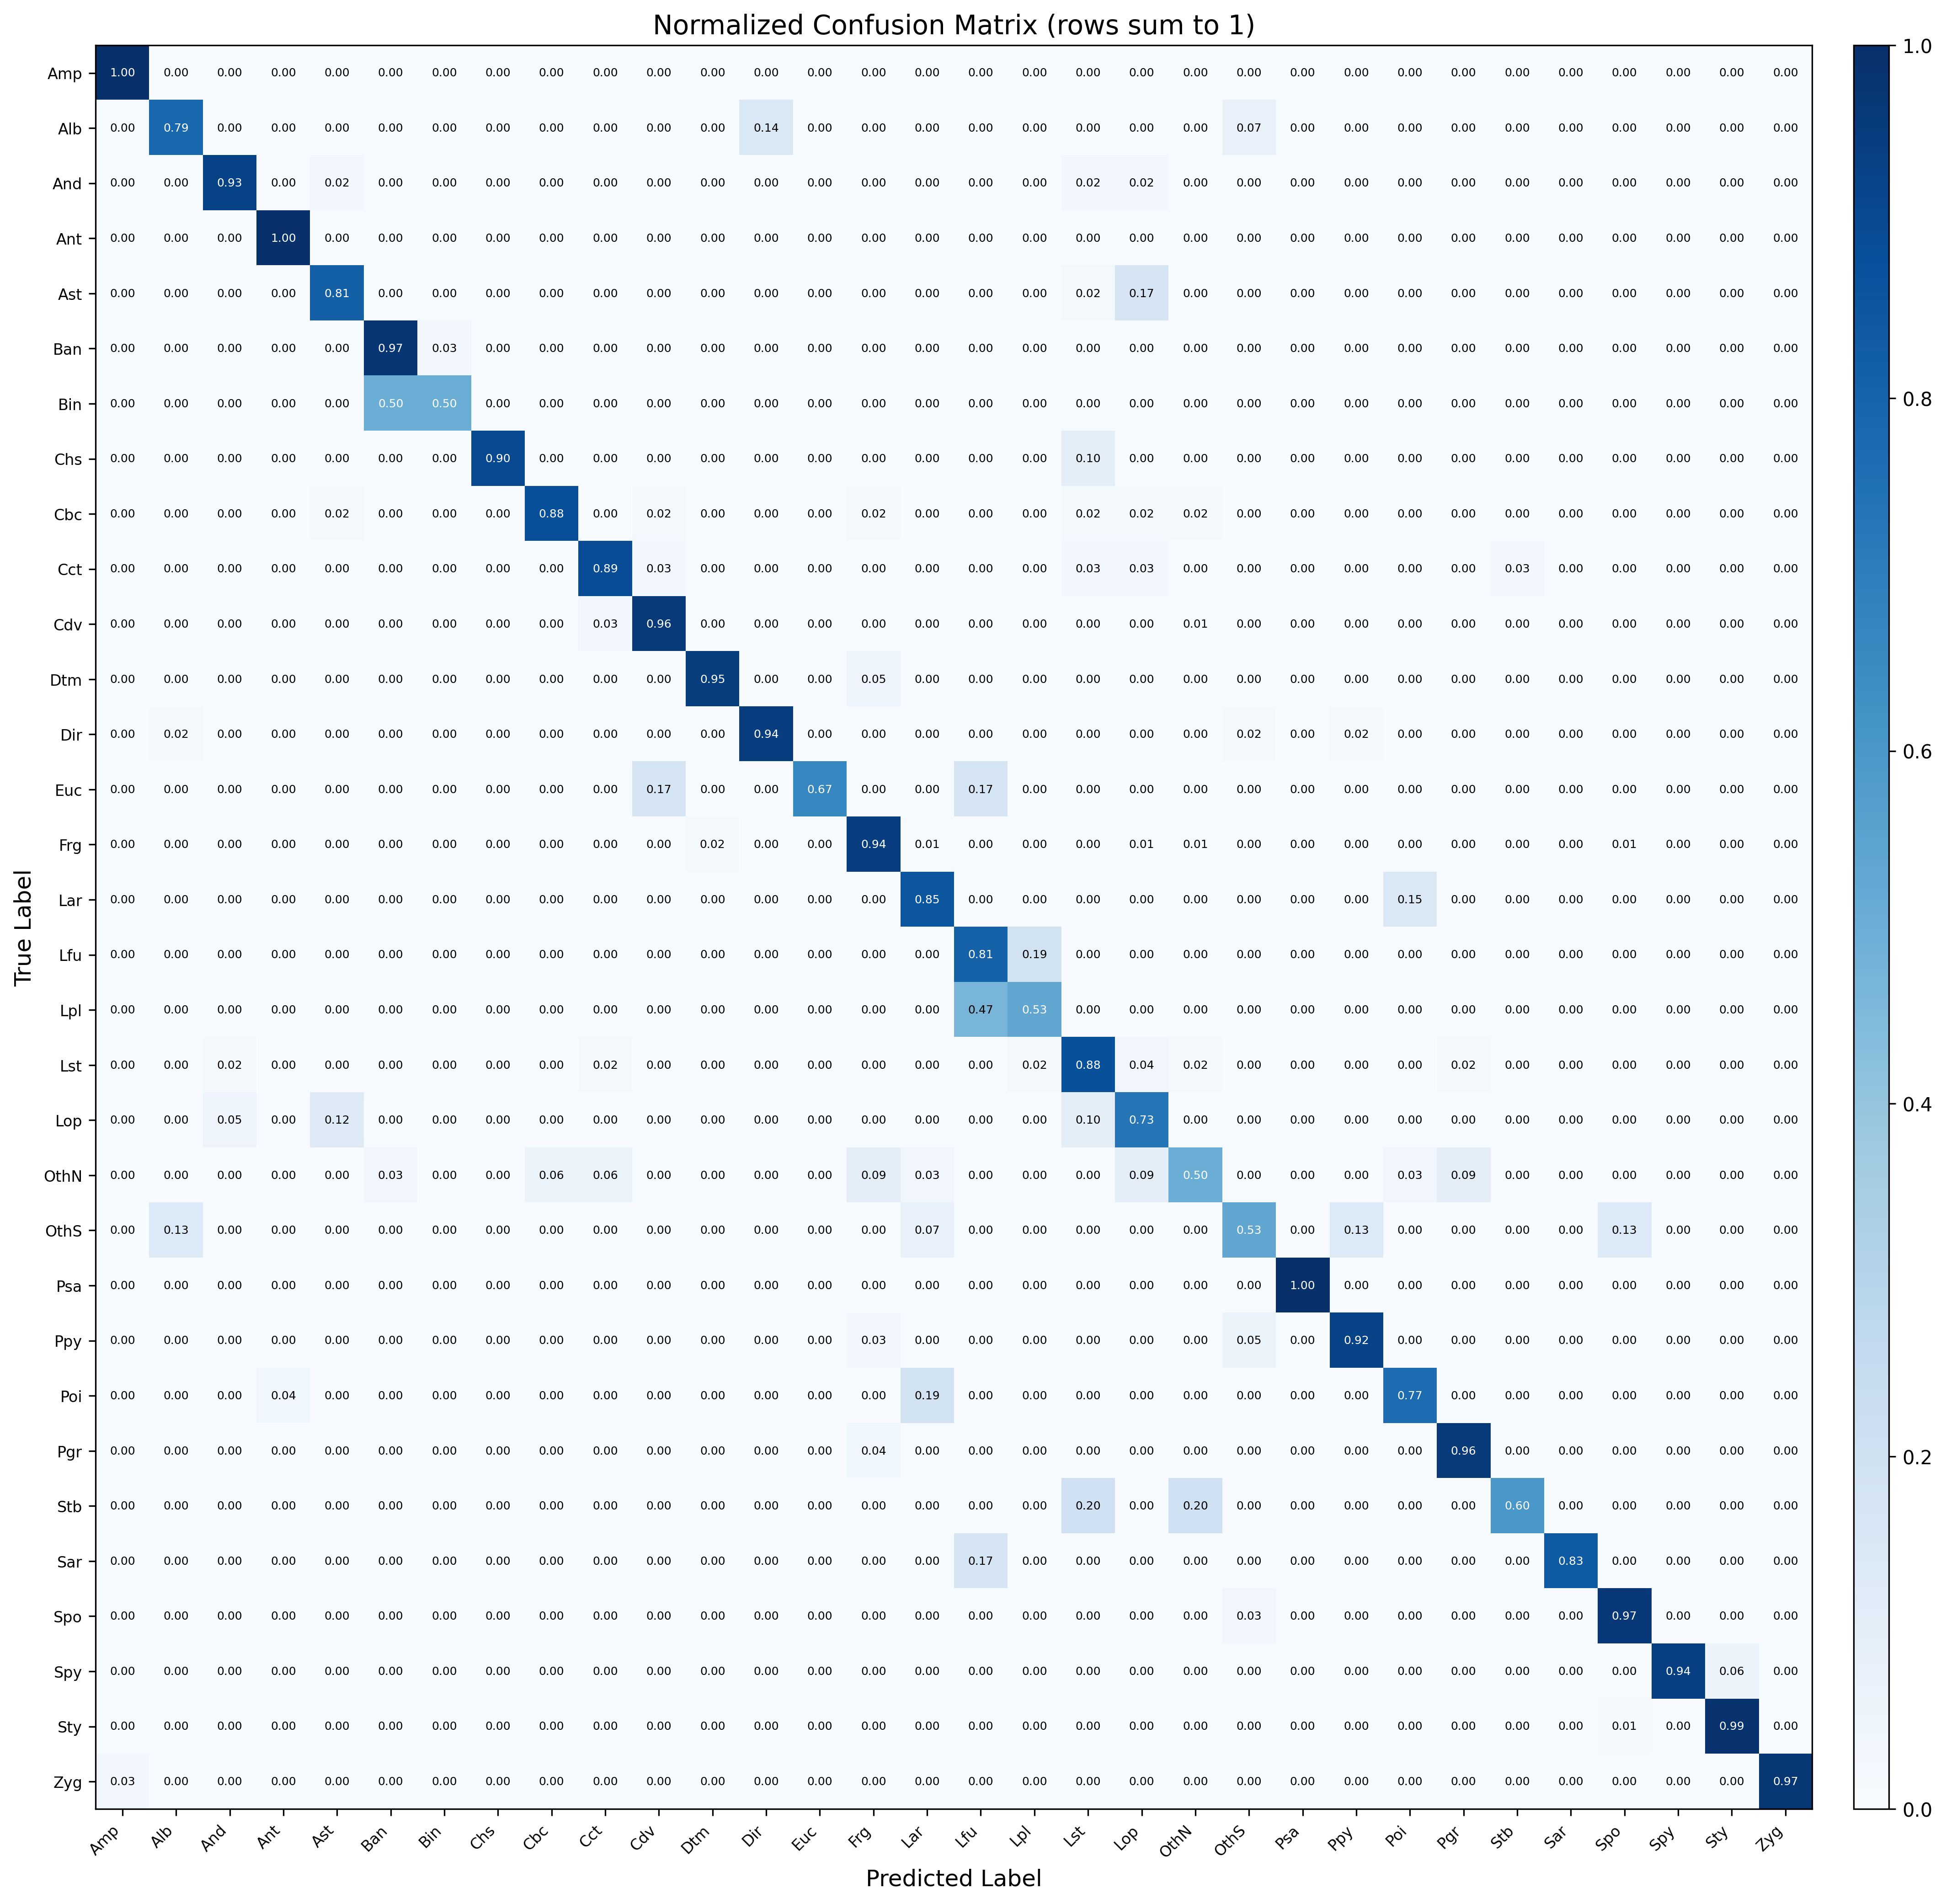

Values plotted in this chart, from the file beside it:
, Acanthodesmia_micropora, Actinomma_leptoderma_boreale, Antarctissa_denticulata-cyrindrica, Antarctissa_juvenile, Antarctissa_longa-strelkovi, Botryocampe_antarctica, Botryocampe_inflatum-conithorax, Ceratocyrtis_historicosus, Cycladophora_bicornis, Cycladophora_cornutoides, Cycladophora_davisiana, Diatoms, Druppatractus_irregularis-bensoni, Eucyrtidium_spp, Fragments, Larcoids_inner, Lithocampe_furcaspiculata, Lithocampe_platycephala, Lithomelissa_setosa-borealis, Lophophana_spp, Other_Nassellaria, Other_Spumellaria, Phormospyris_stabilis_antarctica
Acanthodesmia_micropora, 12, 0, 0, 0, 0, 0, 0, 0, 0, 0, 0, 0, 0, 0, 0, 0, 0, 0, 0, 0, 0, 0, 0
Actinomma_leptoderma_boreale, 0, 11, 0, 0, 0, 0, 0, 0, 0, 0, 0, 0, 2, 0, 0, 0, 0, 0, 0, 0, 0, 1, 0
Antarctissa_denticulata-cyrindrica, 0, 0, 39, 0, 1, 0, 0, 0, 0, 0, 0, 0, 0, 0, 0, 0, 0, 0, 1, 1, 0, 0, 0
Antarctissa_juvenile, 0, 0, 0, 114, 0, 0, 0, 0, 0, 0, 0, 0, 0, 0, 0, 0, 0, 0, 0, 0, 0, 0, 0
Antarctissa_longa-strelkovi, 0, 0, 0, 0, 39, 0, 0, 0, 0, 0, 0, 0, 0, 0, 0, 0, 0, 0, 1, 8, 0, 0, 0
Botryocampe_antarctica, 0, 0, 0, 0, 0, 39, 1, 0, 0, 0, 0, 0, 0, 0, 0, 0, 0, 0, 0, 0, 0, 0, 0
Botryocampe_inflatum-conithorax, 0, 0, 0, 0, 0, 4, 4, 0, 0, 0, 0, 0, 0, 0, 0, 0, 0, 0, 0, 0, 0, 0, 0
Ceratocyrtis_historicosus, 0, 0, 0, 0, 0, 0, 0, 9, 0, 0, 0, 0, 0, 0, 0, 0, 0, 0, 1, 0, 0, 0, 0
Cycladophora_bicornis, 0, 0, 0, 0, 1, 0, 0, 0, 45, 0, 1, 0, 0, 0, 1, 0, 0, 0, 1, 1, 1, 0, 0
Cycladophora_cornutoides, 0, 0, 0, 0, 0, 0, 0, 0, 0, 32, 1, 0, 0, 0, 0, 0, 0, 0, 1, 1, 0, 0, 0
Cycladophora_davisiana, 0, 0, 0, 0, 2, 0, 0, 0, 3, 46, 1577, 0, 0, 0, 4, 0, 0, 0, 3, 2, 9, 0, 0
Diatoms, 0, 0, 0, 0, 0, 0, 0, 0, 0, 0, 0, 1756, 0, 0, 87, 0, 0, 0, 0, 0, 0, 6, 0
Druppatractus_irregularis-bensoni, 0, 1, 0, 0, 0, 0, 0, 0, 0, 0, 0, 0, 49, 0, 0, 0, 0, 0, 0, 0, 0, 1, 0
Eucyrtidium_spp, 0, 0, 0, 0, 0, 0, 0, 0, 0, 0, 1, 0, 0, 4, 0, 0, 1, 0, 0, 0, 0, 0, 0
Fragments, 4, 0, 1, 1, 0, 6, 0, 1, 2, 1, 3, 67, 1, 0, 4043, 29, 0, 0, 7, 23, 29, 4, 0
Larcoids_inner, 0, 0, 0, 0, 0, 0, 0, 0, 0, 0, 0, 0, 0, 0, 0, 29, 0, 0, 0, 0, 0, 0, 0
Lithocampe_furcaspiculata, 0, 0, 0, 0, 0, 0, 0, 0, 0, 0, 0, 0, 0, 0, 0, 0, 21, 5, 0, 0, 0, 0, 0
Lithocampe_platycephala, 0, 0, 0, 0, 0, 0, 0, 0, 0, 0, 0, 0, 0, 0, 0, 0, 7, 8, 0, 0, 0, 0, 0
Lithomelissa_setosa-borealis, 0, 0, 1, 0, 0, 0, 0, 0, 0, 1, 0, 0, 0, 0, 0, 0, 0, 1, 50, 2, 1, 0, 0
Lophophana_spp, 0, 0, 2, 0, 5, 0, 0, 0, 0, 0, 0, 0, 0, 0, 0, 0, 0, 0, 4, 30, 0, 0, 0
Other_Nassellaria, 0, 0, 0, 0, 0, 1, 0, 0, 2, 2, 0, 0, 0, 0, 3, 1, 0, 0, 0, 3, 16, 0, 0
Other_Spumellaria, 0, 2, 0, 0, 0, 0, 0, 0, 0, 0, 0, 0, 0, 0, 0, 1, 0, 0, 0, 0, 0, 8, 0
Phormospyris_stabilis_antarctica, 0, 0, 0, 0, 0, 0, 0, 0, 0, 0, 0, 0, 0, 0, 0, 0, 0, 0, 0, 0, 0, 0, 26
Phortycium_clevei-pylonium, 0, 0, 0, 0, 0, 0, 0, 0, 0, 0, 0, 0, 0, 0, 1, 0, 0, 0, 0, 0, 0, 2, 0
Plectacantha_oikiskos, 0, 0, 0, 1, 0, 0, 0, 0, 0, 0, 0, 0, 0, 0, 0, 5, 0, 0, 0, 0, 0, 0, 0
Pseudodictyophimus_gracilipes, 0, 0, 0, 0, 0, 0, 0, 0, 0, 0, 0, 0, 0, 0, 1, 0, 0, 0, 0, 0, 0, 0, 0
Sethoconus_tablatus, 0, 0, 0, 0, 0, 0, 0, 0, 0, 0, 0, 0, 0, 0, 0, 0, 0, 0, 1, 0, 1, 0, 0
Siphocampe_arachnea_group, 0, 0, 0, 0, 0, 0, 0, 0, 0, 0, 0, 0, 0, 0, 0, 0, 1, 0, 0, 0, 0, 0, 0
Spongodiscus, 0, 0, 0, 0, 0, 0, 0, 0, 0, 0, 0, 0, 0, 0, 0, 0, 0, 0, 0, 0, 0, 6, 0
Spongurus_pylomaticus, 0, 0, 0, 0, 0, 0, 0, 0, 0, 0, 0, 0, 0, 0, 0, 0, 0, 0, 0, 0, 0, 0, 0
Sylodictya_spp, 0, 0, 0, 0, 0, 0, 0, 0, 0, 0, 0, 0, 0, 0, 0, 0, 0, 0, 0, 0, 0, 0, 0
Zygocircus, 1, 0, 0, 0, 0, 0, 0, 0, 0, 0, 0, 0, 0, 0, 0, 0, 0, 0, 0, 0, 0, 0, 0
